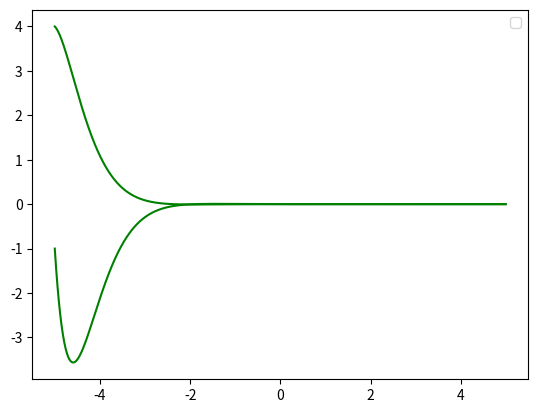

This chart was generated by the following Python code:
import numpy as np
from scipy.integrate import odeint
import matplotlib.pyplot as plt

t=np.arange(-5, 5, 0.01)




def diff_func(v, t):
  y, x = v
  dydx= x
  dzdx = -4*x - 5*y
  return dydx, dzdx



y0 = 4
x0 = -1


v0 = y0, x0


sol = odeint (diff_func, v0, t)

plt.plot(t, sol[:, 0], 'g')
plt.plot(t, sol[:, 1], 'g')
plt.legend()
plt.show()












